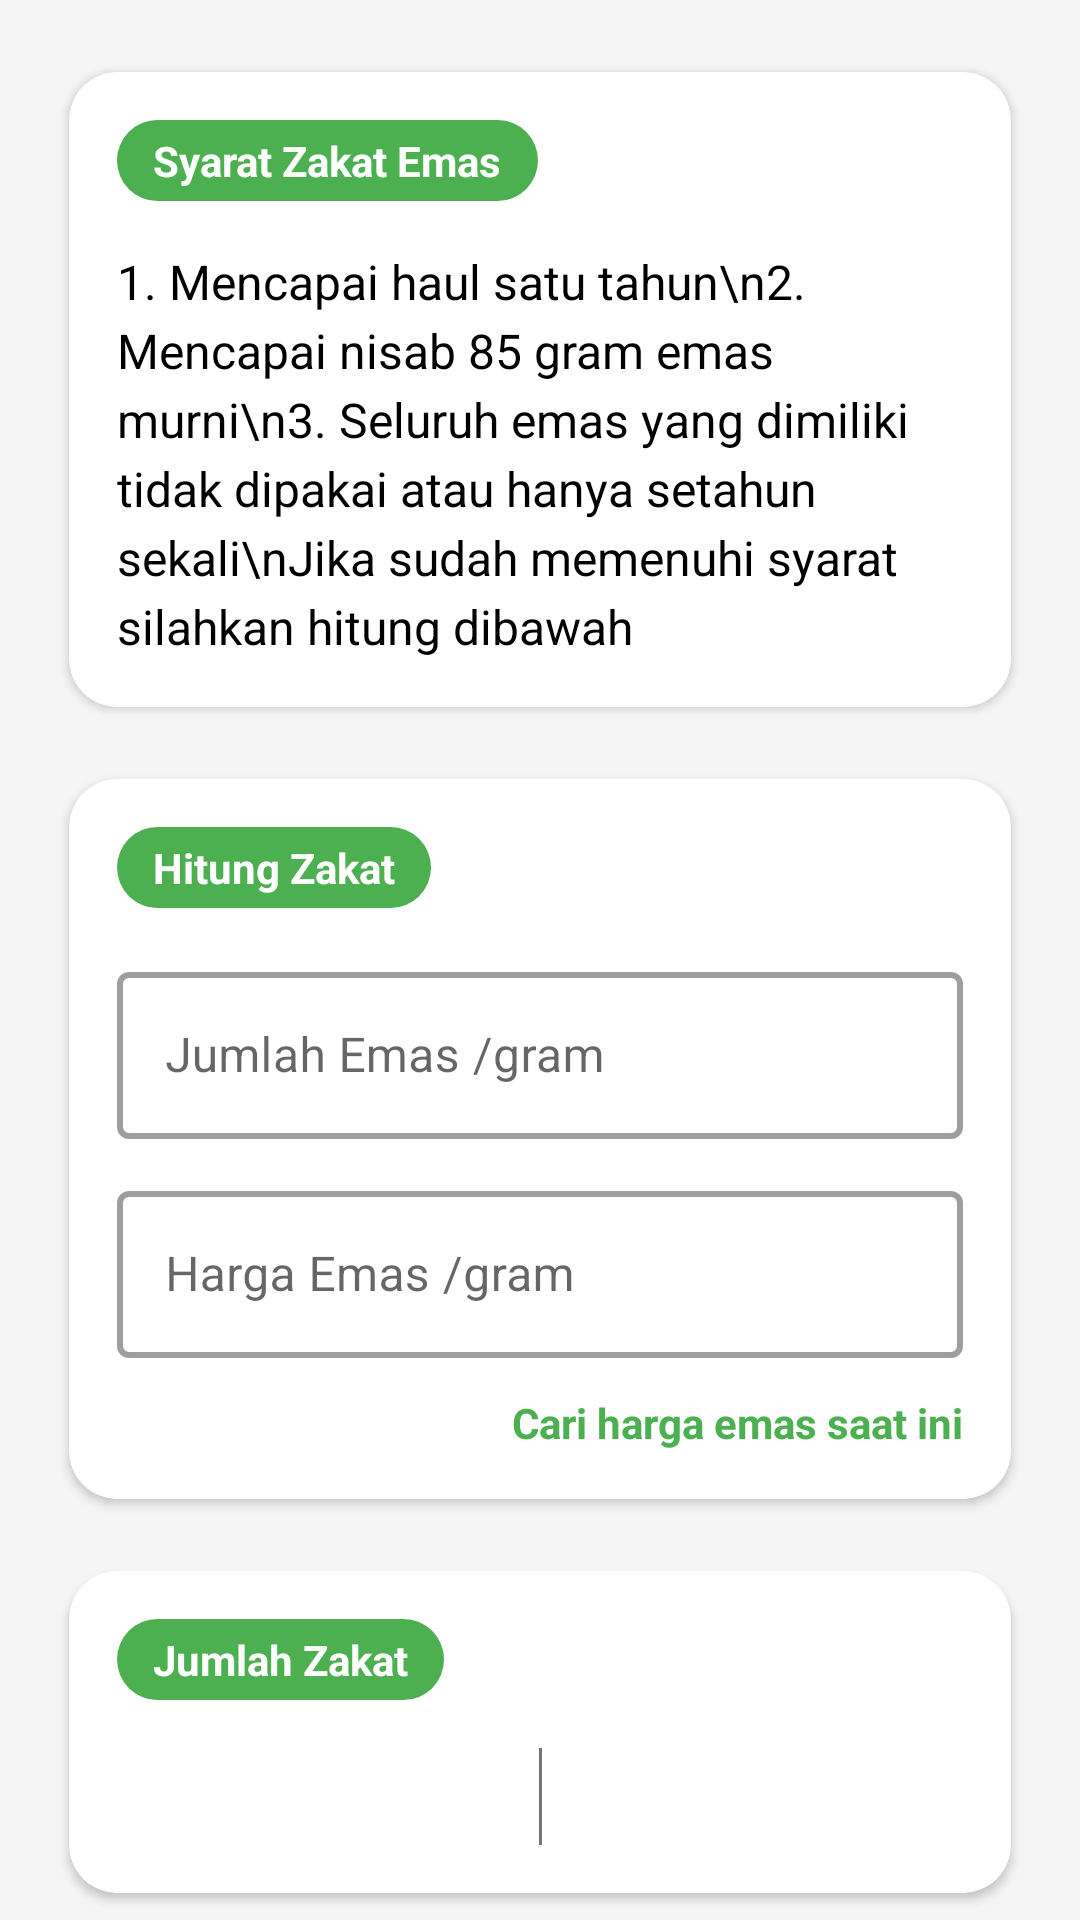

Reconstruct the res/layout file that produces this screen, plus the resources it refers to.
<!-- AndroidManifest.xml: application theme Theme.Zakatin -->
<!-- res/layout/fragment_zakat_emas.xml -->
<?xml version="1.0" encoding="utf-8"?>
<androidx.core.widget.NestedScrollView
    xmlns:android="http://schemas.android.com/apk/res/android"
    xmlns:app="http://schemas.android.com/apk/res-auto"
    xmlns:tools="http://schemas.android.com/tools"
    android:layout_width="match_parent"
    android:layout_height="match_parent"
    android:background="@color/grey_background"
    android:fillViewport="true"
    tools:context=".fragments.ZakatEmasFragment">

    <LinearLayout
        android:layout_width="match_parent"
        android:layout_height="wrap_content"
        android:orientation="vertical"
        android:padding="16dp">

        <com.google.android.material.card.MaterialCardView
            android:id="@+id/card_syarat_zakat_emas"
            android:layout_width="match_parent"
            android:layout_height="wrap_content"
            app:cardCornerRadius="16dp"
            app:cardElevation="2dp"
            app:cardUseCompatPadding="true">

            <androidx.constraintlayout.widget.ConstraintLayout
                android:layout_width="match_parent"
                android:layout_height="wrap_content"
                android:padding="16dp">

                <TextView
                    android:id="@+id/chip_syarat_title"
                    android:layout_width="wrap_content"
                    android:layout_height="wrap_content"
                    android:background="@drawable/green_pill_background"
                    android:text="Syarat Zakat Emas"
                    android:textColor="@color/white"
                    android:textSize="14sp"
                    android:textStyle="bold"
                    android:paddingStart="12dp"
                    android:paddingTop="4dp"
                    android:paddingEnd="12dp"
                    android:paddingBottom="4dp"
                    app:layout_constraintStart_toStartOf="parent"
                    app:layout_constraintTop_toTopOf="parent" />

                <TextView
                    android:id="@+id/tv_syarat_content"
                    android:layout_width="0dp"
                    android:layout_height="wrap_content"
                    android:layout_marginTop="16dp"
                    android:lineSpacingExtra="4dp"
                    android:text="1. Mencapai haul satu tahun\n2. Mencapai nisab 85 gram emas murni\n3. Seluruh emas yang dimiliki tidak dipakai atau hanya setahun sekali\nJika sudah memenuhi syarat silahkan hitung dibawah"
                    android:textColor="@color/black"
                    android:textSize="16sp"
                    app:layout_constraintEnd_toEndOf="parent"
                    app:layout_constraintStart_toStartOf="parent"
                    app:layout_constraintTop_toBottomOf="@id/chip_syarat_title" />

            </androidx.constraintlayout.widget.ConstraintLayout>
        </com.google.android.material.card.MaterialCardView>

        <com.google.android.material.card.MaterialCardView
            android:id="@+id/card_hitung_zakat_emas"
            android:layout_width="match_parent"
            android:layout_height="wrap_content"
            android:layout_marginTop="8dp"
            app:cardCornerRadius="16dp"
            app:cardElevation="2dp"
            app:cardUseCompatPadding="true">

            <androidx.constraintlayout.widget.ConstraintLayout
                android:layout_width="match_parent"
                android:layout_height="wrap_content"
                android:padding="16dp">

                <TextView
                    android:id="@+id/chip_hitung_title"
                    android:layout_width="wrap_content"
                    android:layout_height="wrap_content"
                    android:background="@drawable/green_pill_background"
                    android:text="Hitung Zakat"
                    android:textColor="@color/white"
                    android:textSize="14sp"
                    android:textStyle="bold"
                    android:paddingStart="12dp"
                    android:paddingTop="4dp"
                    android:paddingEnd="12dp"
                    android:paddingBottom="4dp"
                    app:layout_constraintStart_toStartOf="parent"
                    app:layout_constraintTop_toTopOf="parent" />

                <com.google.android.material.textfield.TextInputLayout
                    android:id="@+id/til_jumlah_emas"
                    style="@style/CustomInputLayoutStyle"
                    android:layout_width="0dp"
                    android:layout_height="wrap_content"
                    android:layout_marginTop="16dp"
                    app:layout_constraintEnd_toEndOf="parent"
                    app:layout_constraintStart_toStartOf="parent"
                    app:layout_constraintTop_toBottomOf="@id/chip_hitung_title">

                    <com.google.android.material.textfield.TextInputEditText
                        android:id="@+id/et_jumlah_emas"
                        android:layout_width="match_parent"
                        android:layout_height="wrap_content"
                        android:hint="Jumlah Emas /gram"
                        android:inputType="numberDecimal" />
                </com.google.android.material.textfield.TextInputLayout>

                <com.google.android.material.textfield.TextInputLayout
                    android:id="@+id/til_harga_emas"
                    style="@style/CustomInputLayoutStyle"
                    android:layout_width="0dp"
                    android:layout_height="wrap_content"
                    android:layout_marginTop="12dp"
                    app:layout_constraintEnd_toEndOf="parent"
                    app:layout_constraintStart_toStartOf="parent"
                    app:layout_constraintTop_toBottomOf="@id/til_jumlah_emas">

                    <com.google.android.material.textfield.TextInputEditText
                        android:id="@+id/et_harga_emas"
                        android:layout_width="match_parent"
                        android:layout_height="wrap_content"
                        android:hint="Harga Emas /gram"
                        android:inputType="numberDecimal" />
                </com.google.android.material.textfield.TextInputLayout>

                <TextView
                    android:id="@+id/tv_cari_harga_emas"
                    android:layout_width="wrap_content"
                    android:layout_height="wrap_content"
                    android:layout_marginTop="12dp"
                    android:text="Cari harga emas saat ini"
                    android:textColor="@color/green_primary"
                    android:textSize="14sp"
                    android:textStyle="bold"
                    app:layout_constraintEnd_toEndOf="parent"
                    app:layout_constraintTop_toBottomOf="@id/til_harga_emas" />

            </androidx.constraintlayout.widget.ConstraintLayout>

        </com.google.android.material.card.MaterialCardView>

        <com.google.android.material.card.MaterialCardView
            android:id="@+id/card_jumlah_zakat_emas"
            android:layout_width="match_parent"
            android:layout_height="wrap_content"
            android:layout_marginTop="8dp"
            app:cardCornerRadius="16dp"
            app:cardElevation="2dp"
            app:cardUseCompatPadding="true">

            <androidx.constraintlayout.widget.ConstraintLayout
                android:layout_width="match_parent"
                android:layout_height="wrap_content"
                android:paddingTop="16dp"
                android:paddingBottom="16dp">

                <TextView
                    android:id="@+id/chip_jumlah_zakat_title"
                    android:layout_width="wrap_content"
                    android:layout_height="wrap_content"
                    android:layout_marginStart="16dp"
                    android:background="@drawable/green_pill_background"
                    android:text="Jumlah Zakat"
                    android:textColor="@color/white"
                    android:textSize="14sp"
                    android:textStyle="bold"
                    android:paddingStart="12dp"
                    android:paddingTop="4dp"
                    android:paddingEnd="12dp"
                    android:paddingBottom="4dp"
                    app:layout_constraintStart_toStartOf="parent"
                    app:layout_constraintTop_toTopOf="parent" />

                <androidx.constraintlayout.widget.Guideline
                    android:id="@+id/guideline_center"
                    android:layout_width="wrap_content"
                    android:layout_height="wrap_content"
                    android:orientation="vertical"
                    app:layout_constraintGuide_percent="0.5" />

                <View
                    android:id="@+id/separator"
                    android:layout_width="1dp"
                    android:layout_height="0dp"
                    android:layout_marginTop="16dp"
                    android:background="@color/grey_text"
                    app:layout_constraintBottom_toBottomOf="@id/tv_hasil_rupiah"
                    app:layout_constraintEnd_toStartOf="@id/guideline_center"
                    app:layout_constraintStart_toEndOf="@id/guideline_center"
                    app:layout_constraintTop_toBottomOf="@id/chip_jumlah_zakat_title" />

                <TextView
                    android:id="@+id/tv_hasil_rupiah"
                    android:layout_width="0dp"
                    android:layout_height="wrap_content"
                    android:layout_marginTop="16dp"
                    android:gravity="center"
                    android:textColor="@color/black"
                    android:textSize="24sp"
                    app:layout_constraintEnd_toStartOf="@id/separator"
                    app:layout_constraintStart_toStartOf="parent"
                    app:layout_constraintTop_toBottomOf="@id/chip_jumlah_zakat_title"
                    tools:text="Rp. 999.999" />

                <TextView
                    android:id="@+id/tv_hasil_gram"
                    android:layout_width="0dp"
                    android:layout_height="wrap_content"
                    android:gravity="center"
                    android:textColor="@color/black"
                    android:textSize="24sp"
                    app:layout_constraintEnd_toEndOf="parent"
                    app:layout_constraintStart_toEndOf="@id/separator"
                    app:layout_constraintTop_toTopOf="@id/tv_hasil_rupiah"
                    tools:text="99 gram" />

            </androidx.constraintlayout.widget.ConstraintLayout>

        </com.google.android.material.card.MaterialCardView>

        <com.google.android.material.button.MaterialButton
            android:id="@+id/btn_hitung_emas"
            android:layout_width="match_parent"
            android:layout_height="wrap_content"
            android:layout_marginTop="24dp"
            android:layout_marginBottom="16dp"
            android:backgroundTint="@color/green_primary"
            android:paddingTop="12dp"
            android:paddingBottom="12dp"
            android:text="Hitung"
            android:textColor="@color/white"
            android:textSize="18sp"
            android:textStyle="bold"
            app:cornerRadius="16dp" />

    </LinearLayout>

</androidx.core.widget.NestedScrollView>
<!-- resources referenced by this layout -->
<resources>
  <color name="black">#FF000000</color>
  <color name="green_primary">#4CAF50</color>
  <color name="grey_background">#F5F5F5</color>
  <color name="grey_text">#757575</color>
  <color name="white">#FFFFFFFF</color>
  <!-- drawable green_pill_background (drawable) -->
  <?xml version="1.0" encoding="utf-8"?>
  <shape xmlns:android="http://schemas.android.com/apk/res/android"
      android:shape="rectangle">
  
      <solid android:color="@color/green_primary"/>
  
      <corners android:radius="999dp"/>
  </shape>
  <style name="CustomInputLayoutStyle" parent="Widget.MaterialComponents.TextInputLayout.OutlinedBox">
          <item name="boxBackgroundColor">@color/white</item>
          <item name="boxStrokeWidth">2dp</item>
      </style>
  <style name="Theme.Zakatin" parent="Theme.MaterialComponents.DayNight.DarkActionBar">
  
      </style>
</resources>
